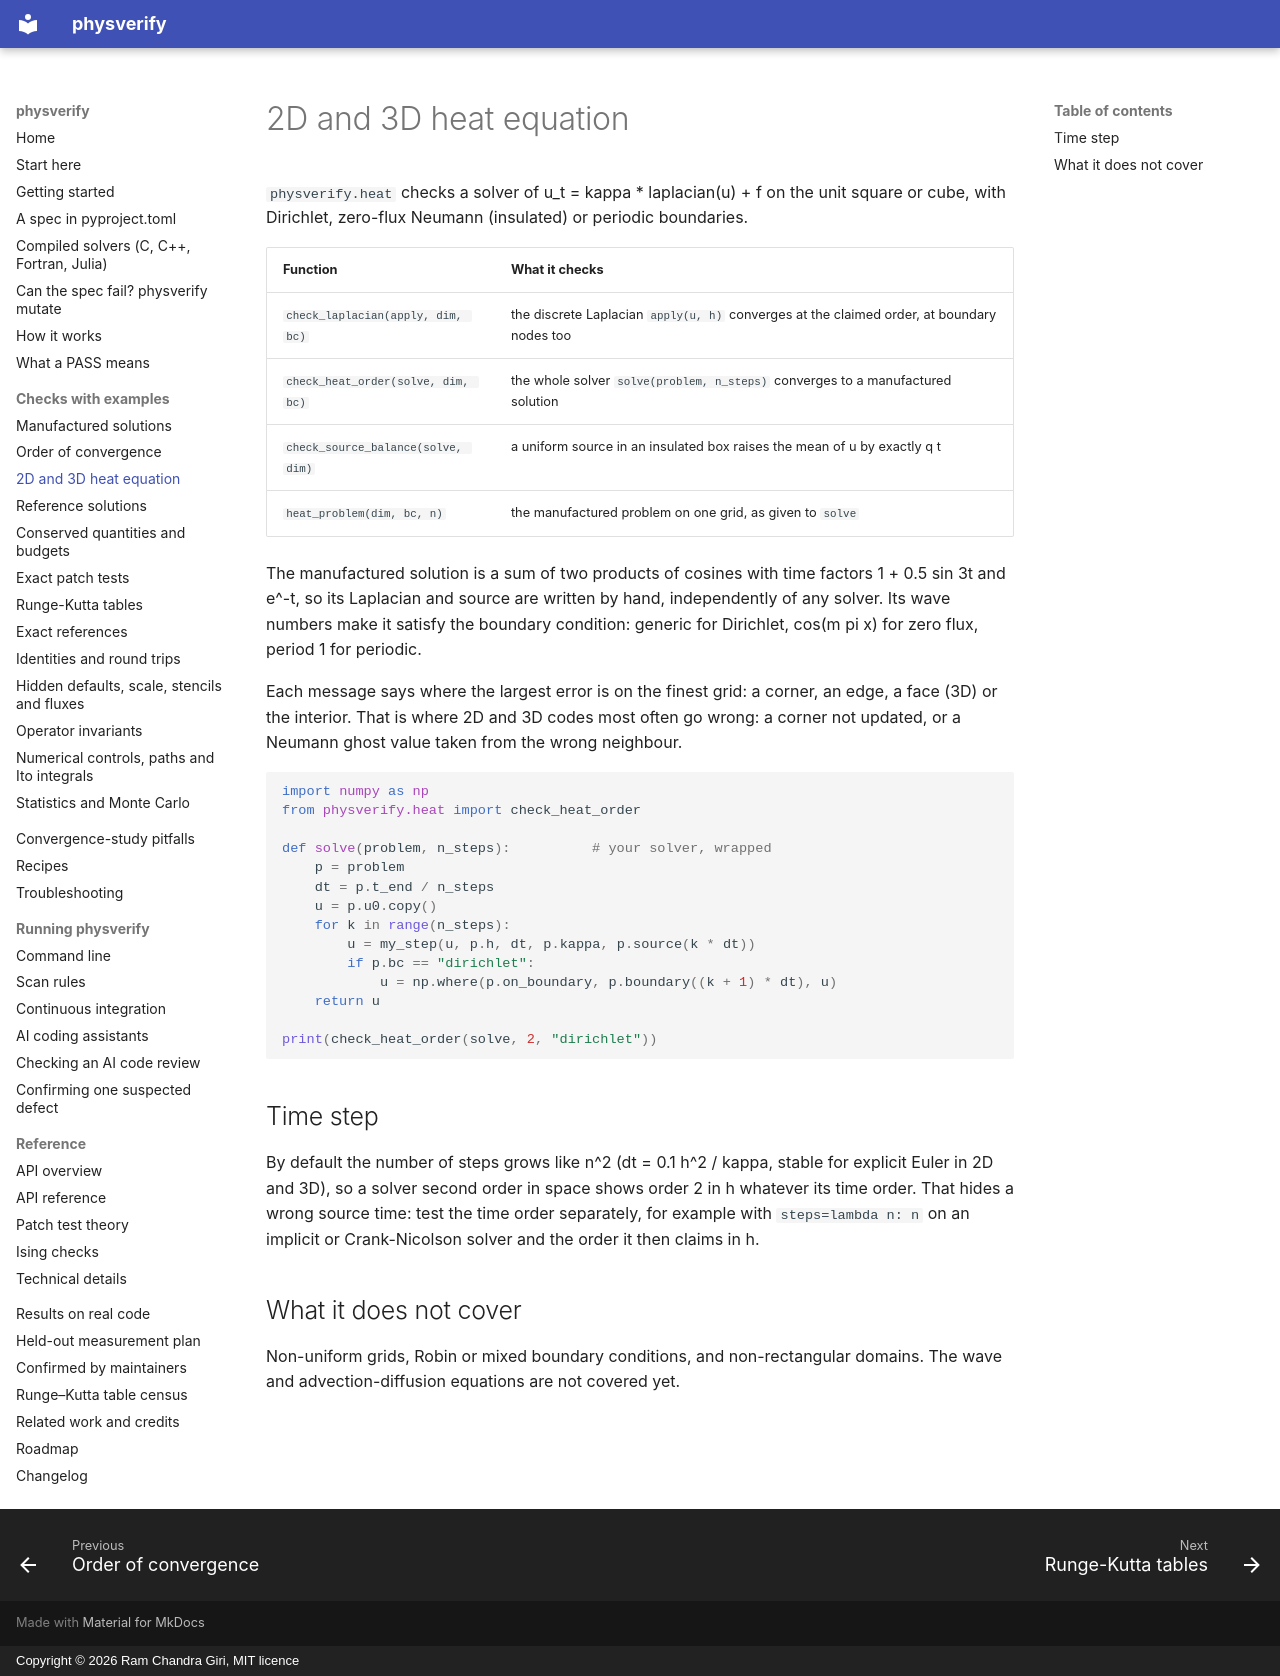

repository: rcgiri-physics/physverify · page: checks/heat/index.html · generator: mkdocs · copyright: Copyright © 2026 Ram Chandra Giri, MIT licence

# 2D and 3D heat equation

`physverify.heat` checks a solver of u_t = kappa * laplacian(u) + f on the unit square or cube, with
Dirichlet, zero-flux Neumann (insulated) or periodic boundaries.

| Function | What it checks |
|---|---|
| `check_laplacian(apply, dim, bc)` | the discrete Laplacian `apply(u, h)` converges at the claimed order, at boundary nodes too |
| `check_heat_order(solve, dim, bc)` | the whole solver `solve(problem, n_steps)` converges to a manufactured solution |
| `check_source_balance(solve, dim)` | a uniform source in an insulated box raises the mean of u by exactly q t |
| `heat_problem(dim, bc, n)` | the manufactured problem on one grid, as given to `solve` |

The manufactured solution is a sum of two products of cosines with time factors 1 + 0.5 sin 3t and e^-t,
so its Laplacian and source are written by hand, independently of any solver. Its wave numbers make it
satisfy the boundary condition: generic for Dirichlet, cos(m pi x) for zero flux, period 1 for periodic.

Each message says where the largest error is on the finest grid: a corner, an edge, a face (3D) or the
interior. That is where 2D and 3D codes most often go wrong: a corner not updated, or a Neumann ghost value
taken from the wrong neighbour.

```python
import numpy as np
from physverify.heat import check_heat_order

def solve(problem, n_steps):          # your solver, wrapped
    p = problem
    dt = p.t_end / n_steps
    u = p.u0.copy()
    for k in range(n_steps):
        u = my_step(u, p.h, dt, p.kappa, p.source(k * dt))
        if p.bc == "dirichlet":
            u = np.where(p.on_boundary, p.boundary((k + 1) * dt), u)
    return u

print(check_heat_order(solve, 2, "dirichlet"))
```

## Time step

By default the number of steps grows like n^2 (dt = 0.1 h^2 / kappa, stable for explicit Euler in 2D and
3D), so a solver second order in space shows order 2 in h whatever its time order. That hides a wrong
source time: test the time order separately, for example with `steps=lambda n: n` on an implicit or
Crank-Nicolson solver and the order it then claims in h.

## What it does not cover

Non-uniform grids, Robin or mixed boundary conditions, and non-rectangular domains. The wave and
advection-diffusion equations are not covered yet.
